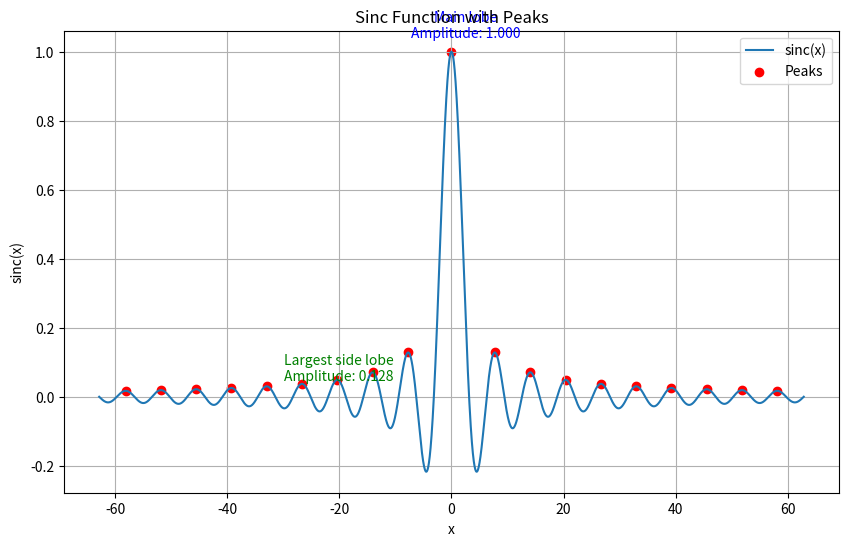

This chart was generated by the following Python code:
import numpy as np
import matplotlib.pyplot as plt
from scipy.signal import find_peaks

# Define the sinc function
def sinc(x):
    return np.sinc(x / np.pi)  # Normalized sinc function

# Generate x values and compute sinc(x)
x = np.linspace(-20 * np.pi, 20 * np.pi, 10000)  # Fine grid for accuracy
y = sinc(x)

# Find peaks
peaks, _ = find_peaks(y)

# Separate main lobe and side lobes
main_lobe_peak = peaks[np.argmax(y[peaks])]  # Index of the main lobe
side_lobes = np.delete(peaks, np.argmax(y[peaks]))  # Exclude main lobe

# Compute SLSR (Side-Lobe-to-Side-Lobe Ratio)
main_lobe_amplitude = y[main_lobe_peak]
if len(side_lobes) > 0:
    max_side_lobe_amplitude = max(y[side_lobes])
    slsr = main_lobe_amplitude / max_side_lobe_amplitude
else:
    slsr = float('inf')  # No side lobes

# Plot the sinc function and annotate peaks
plt.figure(figsize=(10, 6))
plt.plot(x, y, label="sinc(x)")
plt.scatter(x[peaks], y[peaks], color="red", label="Peaks")
plt.annotate(f"Main lobe\nAmplitude: {main_lobe_amplitude:.3f}",
             (x[main_lobe_peak], y[main_lobe_peak]),
             textcoords="offset points", xytext=(10, 10), ha='center', color='blue')

# Annotate a side lobe (largest one)
if len(side_lobes) > 0:
    largest_side_lobe = side_lobes[np.argmax(y[side_lobes])]
    plt.annotate(f"Largest side lobe\nAmplitude: {max_side_lobe_amplitude:.3f}",
                 (x[largest_side_lobe], y[largest_side_lobe]),
                 textcoords="offset points", xytext=(-50, -20), ha='center', color='green')

plt.title("Sinc Function with Peaks")
plt.xlabel("x")
plt.ylabel("sinc(x)")
plt.legend()
plt.grid()
plt.show()

# Print results
print(f"Main lobe amplitude: {main_lobe_amplitude:.3f}")
if len(side_lobes) > 0:
    print(f"Largest side lobe amplitude: {max_side_lobe_amplitude:.3f}")
    print(f"Side-Lobe-to-Side-Lobe Ratio (SLSR): {slsr:.3f}")
else:
    print("No side lobes detected.")
